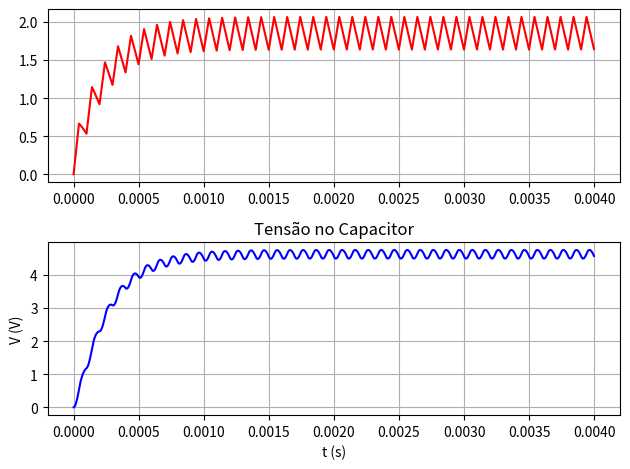

The matplotlib source for this figure:
from scipy.integrate import odeint
import numpy as np
import matplotlib.pyplot as plt


def pwm(t, P, D):  # gerar um vetor pwm, com P pontos por período na razão cíclica de D.
    pwm_vec = np.empty_like(t)

    p = D * P
    Cycle = 0

    for i in range(0, len(pwm_vec)):

        if Cycle == P:
            Cycle = 0

        if Cycle < p:
            pwm_vec[i] = 1
        else:
            pwm_vec[i] = 0

        Cycle += 1

    return pwm_vec


def model_open(x, t, u1, Vd, R, Rl, Rd, L, C):  # modelo para chave aberta
    il1 = x[0]
    vc1 = x[1]

    dil1dt = (-(Rl + Rd) / L) * il1 + (-1 / L) * vc1 + (-1 / L) * Vd + 0 * Vg
    dvc1dt = (1 / C) * il1 + (-1 / (C * R)) * vc1

    dxdt = [dil1dt, dvc1dt]

    return dxdt


def model_closed(x, t, u1, R, Rl, Rds, L, C):  # modelo para chave fechada
    il1 = x[0]
    vc1 = x[1]

    dil1dt = (-(Rl + Rds) / L) * il1 + (-1 / L) * vc1 + (1 / L) * Vg
    dvc1dt = (1 / C) * il1 + (-1 / (C * R)) * vc1

    dxdt = [dil1dt, dvc1dt]

    return dxdt


def Solve_Dif_equations():
    # initial condition
    x0 = [0, 0]

    # inputs
    u1 = Vg * np.ones(len(t))

    # store solution
    il1 = np.empty_like(t)
    vc1 = np.empty_like(t)
    pwm_vec = pwm(t, P, D)

    # record initial conditions
    il1[0] = x0[0]
    vc1[0] = x0[1]
    # solve ODE
    for i in range(1, len(t)):
        # span for next time step
        tspan = [t[i - 1], t[i]]
        # solve for next step
        if pwm_vec[i] == 1:
            x = odeint(model_closed, x0, tspan, args=(u1[i], R, Rl, Rds, L, C))
        else:
            x = odeint(model_open, x0, tspan, args=(u1[i], Vd, R, Rl, Rd, L, C))
        # store solution for plotting
        il1[i] = x[1][0]
        vc1[i] = x[1][1]
        # next initial condition
        x0 = x[1]

    plt.figure()

    plt.subplot(211)  # create window plot with 2 rows and 2 columns
    plt.subplots_adjust(hspace=0.5)
    plt.plot(t, il1, 'r', label='${i_{L}}_{Conversor}$')
    # plt.plot(t, pwm_vec, 'r')
    # plt.title('PWM')
    # plt.ylabel('PWM')
    plt.tight_layout()
    plt.grid(True)

    plt.subplot(212)
    plt.plot(t, vc1, 'b')
    # plt.legend(loc='best')
    plt.title('Tensão no Capacitor')
    plt.xlabel('t (s)')
    plt.ylabel('V (V)')
    plt.tight_layout()
    plt.grid(True)


Vg = 12.0
fs = 10000.0
P = 100  # quantidade de pontos por período de chaveamento

L = 729.0e-6
C = 20.0e-6
R = 2.5
D = 0.413
Rl = 0.0025
Rds = 0.0025
Rd = 0.0025
Vd = 0.7

stop_time = 0.004
t = np.arange(0, (stop_time - 1 / (fs * P)), 1.0 / (fs * P))
Solve_Dif_equations()

plt.show()
